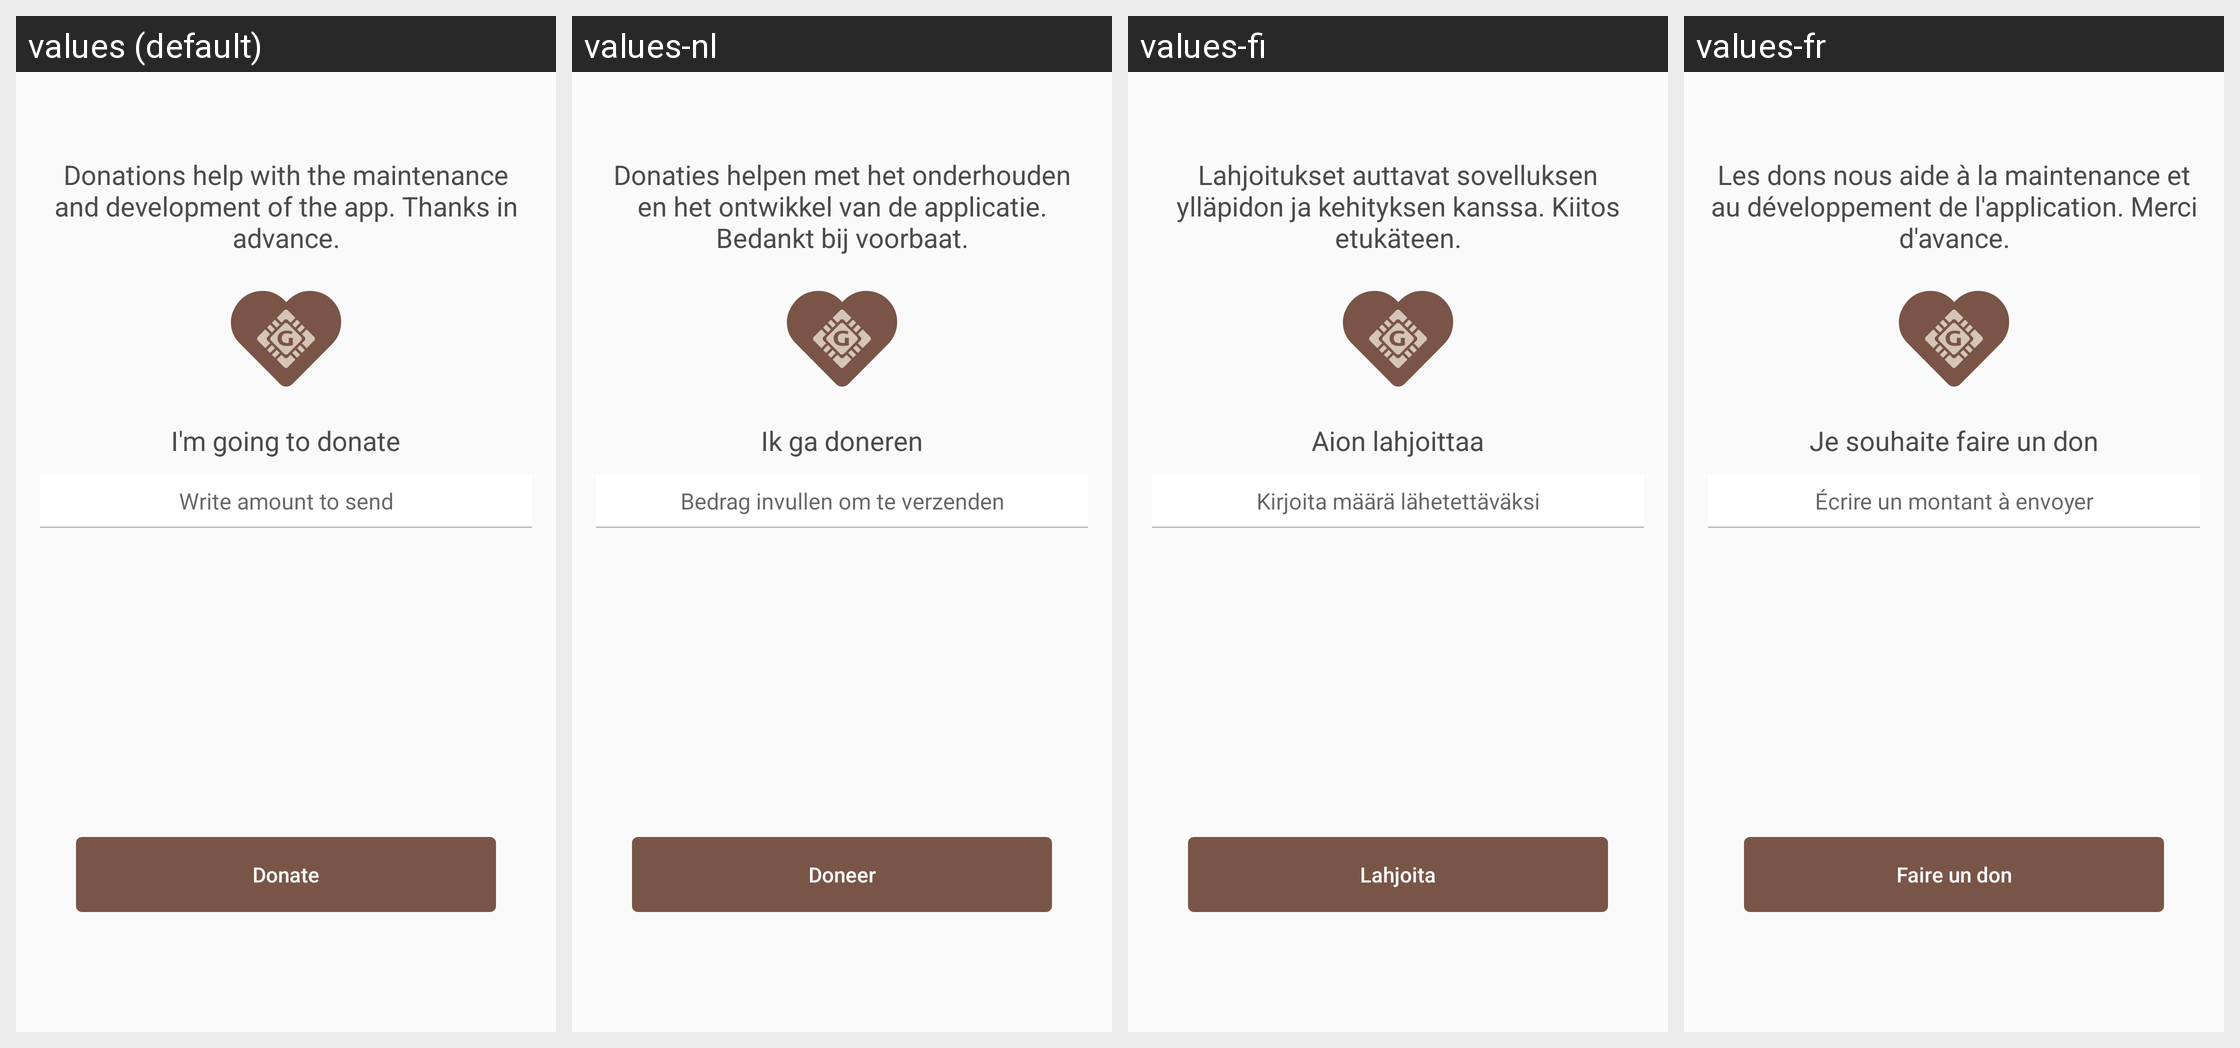

The Android screen above is rendered under several locales of the same app. Produce the string resources it draws, with the default and per-locale values.
Android screen res/layout/donations_fragment.xml rendered under 4 locales, left to right: values (default), values-nl, values-fi, values-fr. Device: Nexus 5 (rendered at 1080×1920; each locale shown at half size, 540×960, under a caption strip naming it); theme AppTheme.
Other locales in the repository, not shown: values-cs, values-de, values-es, values-ko, values-pt, values-sk.
Strings drawn on this screen, with the default value and each locale's value (text and hints the layout hard-codes, and strings that could not be matched under every locale, appear in the picture but are not listed):

donation_message
  values: Donations help with the maintenance and development of the app. Thanks in advance.
  values-nl: Donaties helpen met het onderhouden en het ontwikkel van de applicatie. Bedankt bij voorbaat.
  values-fi: Lahjoitukset auttavat sovelluksen ylläpidon ja kehityksen kanssa. Kiitos etukäteen.
  values-fr: Les dons nous aide à la maintenance et au développement de l'application. Merci d'avance.

donation_title
  values: I'm going to donate
  values-nl: Ik ga doneren
  values-fi: Aion lahjoittaa
  values-fr: Je souhaite faire un don

set_amount
  values: Write amount to send
  values-nl: Bedrag invullen om te verzenden
  values-fi: Kirjoita määrä lähetettäväksi
  values-fr: Écrire un montant à envoyer

btn_donate
  values: Donate
  values-nl: Doneer
  values-fi: Lahjoita
  values-fr: Faire un don
